Run: headless pygame with SDL's dummy video driver; simulated clock (each Clock.tick advances the game by its frame time, no real sleeping); random seed 0; keys injected as events and as key.get_pressed() state; mouse plan: one left click at the window centre at the start of phase 2, then a move to the lower-right quarter at the start of phase 3.
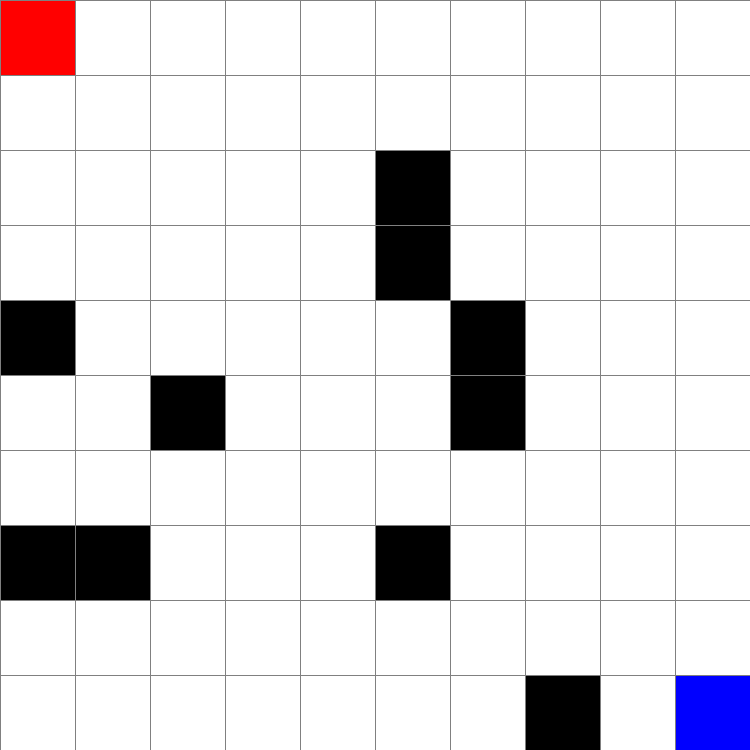
Frame 1 of 4 · flips 1–60 · no input
Frame 2 of 4 · flips 61–180 · clicked the window centre · tapped SPACE, RETURN · held RIGHT (→), D · screen unchanged from frame 1, image omitted
Frame 3 of 4 · flips 181–300 · moved the mouse to the lower-right quarter · held DOWN (↓), S · screen unchanged from frame 2, image omitted
Frame 4 of 4 · flips 301–420 · held LEFT (←), A, UP (↑), W · screen unchanged from frame 3, image omitted

The pygame program that drew these frames:

from __future__ import annotations
from enum import Enum
from typing import Callable, List, NamedTuple, Optional, Tuple
import pygame 
import random

# snake_case: functions and variables 
# PascalCase: classes

WIDTH, HEIGHT = 750, 750
ROW, COLUMN = 10, 10 
FPS = 60
WIN = pygame.display.set_mode((WIDTH, HEIGHT))
pygame.display.set_caption("Pathfinding")

# DisplayNode states 
EMPTY = (255, 255, 255) # white
BLOCKED = (0, 0, 0) # black
START = (255, 0, 0) # red 
GOAL = (0, 0, 255) # blue 
PATH = (0, 255, 0) # green
GREY = (128, 128, 128)

class MazeLocation(NamedTuple):
    row: int
    column: int

class Stack():
    """Last In First Out data structure with push and pop methods"""
    def __init__(self) -> None:
        self._container: List = []

    @property
    def empty(self) -> bool:
        return not self._container # not is true for empty container 

    def push(self, item) -> None:
        self._container.append(item)

    def pop(self):
        return self._container.pop() # LIFO

    def __repr__(self) -> str:
        return repr(self._container)

class Node():
    """Strictly for maze finding algorithm only"""
    # Optional type means either Node or None
    def __init__(self, state, parent: Optional[Node], cost: float = 0.0, heuristic: float = 0.0) -> None:
        self.state = state
        self.parent: Optional[Node] = parent

        # for astar 
        self.cost: float = cost
        self.heuristic: float = heuristic

    def __lt__(self, other: Node) -> bool:
        return (self.cost + self.heuristic) < (other.cost + other.heuristic)

class DisplayNode:
    """For visual representation of Nodes in Maze"""
    def __init__(self, row, column):
        self.row: int = row
        self.column: int = column
        self.state: Tuple[int, int, int] = EMPTY

        # drawing purposes 
        self._x: float = WIDTH / COLUMN * self.column
        self._y: float = HEIGHT / ROW * self.row
        self._width: float = WIDTH / COLUMN
        self._height: float = HEIGHT / ROW
        self._rect: pygame.Rect = pygame.Rect(self._x, self._y, self._width, self._height)

    def render(self, win):
        pygame.draw.rect(win, self.state, self._rect)


class Maze:
    """Handles all maze logic"""

    def __init__(self, rows: int = 10, columns: int = 10, sparseness: float = 0.2, 
        start: MazeLocation = MazeLocation(0,0), goal: MazeLocation = MazeLocation(9,9)) -> None:
        
        # initialize basic instance variables
        self._rows: int = rows
        self._columns: int = columns
        self.sparseness: float = sparseness
        self.start: MazeLocation = start
        self.goal: MazeLocation = goal 
        
        self._grid = [[DisplayNode(row, column) for column in range(self._columns)] for row in range(self._rows)]
        self._randomly_filled(self._rows, self._columns, self.sparseness)

        # populate the grid with blocked cells
        self._grid[start.row][start.column].state = START
        self._grid[goal.row][goal.column].state = GOAL

    def _randomly_filled(self, rows: int, columns: int, sparseness: float):
        """Randomly fill the maze with walls"""
        # can be improved 
        for row in range(rows):
            for column in range(columns):
                if random.uniform(0, 1.0) < sparseness:
                    self._grid[row][column].state = BLOCKED

    def goal_test(self, ml: MazeLocation) -> bool:
        """Check whether current maze location is the goal"""
        return ml == self.goal
  
    def neighbours(self, ml: MazeLocation) -> List[MazeLocation]:
        """Finds the possible next location from a given maze location"""
        locations: List[MazeLocation] = []

        # down 
        if ml.row + 1 < self._rows and self._grid[ml.row + 1][ml.column].state != BLOCKED:
            locations.append(MazeLocation(ml.row + 1, ml.column))

        # up
        if ml.row - 1 >= 0 and self._grid[ml.row - 1][ml.column].state != BLOCKED:
            locations.append(MazeLocation(ml.row - 1, ml.column))

        # right
        if ml.column + 1 < self._columns and self._grid[ml.row][ml.column + 1].state != BLOCKED:
            locations.append(MazeLocation(ml.row, ml.column + 1))

        # left 
        if ml.column - 1 >= 0 and self._grid[ml.row][ml.column - 1].state != BLOCKED:
            locations.append(MazeLocation(ml.row, ml.column - 1))

        return locations

    def dfs(self):
        pass

    def manhattan_distance(goal: MazeLocation) -> Callable[[MazeLocation], float]:
        """Returns a function that remembers the goal coordinates"""
        def distance(ml: MazeLocation) -> float:
            xdist: int = abs(ml.column - goal.column)
            ydist: int = abs(ml.row - goal.row)
            return (xdist + ydist)
        return distance

    def render(self, win):
        """Render all lines and nodes"""
        gap: float = WIDTH / self._columns

        for row in self._grid:
            for display in row:
                display.render(win)

        for i in range(self._columns + 1):
            # vertical lines
            pygame.draw.line(win, GREY, (i * gap, 0), (i * gap, HEIGHT))
            # horizontal lines
            pygame.draw.line(win, GREY, (0, i * gap), (WIDTH, i * gap))

    
def main():
    """Main game logic"""
    clock = pygame.time.Clock()
    maze: Maze = Maze()

    run: bool = True 
    game_state: str = "run"
    start = None
    end = None
    
    while run:
        clock.tick(FPS)

        for event in pygame.event.get():
            # press x in top right to quit 
            if event.type == pygame.QUIT:
                run = False

            # handle placing of start, goal and walls 
            if pygame.mouse.get_pressed()[0]: # LEFT
                pass
            elif pygame.mouse.get_pressed()[2]: # RIGHT
                pass
            
            # handles activating the pathfinding algorithm
            if event.type == pygame.KEYDOWN:
                if event.key == pygame.K_SPACE:
                    maze.dfs()

        maze.render(WIN)
        pygame.display.update()




if __name__ == "__main__":
    main()
